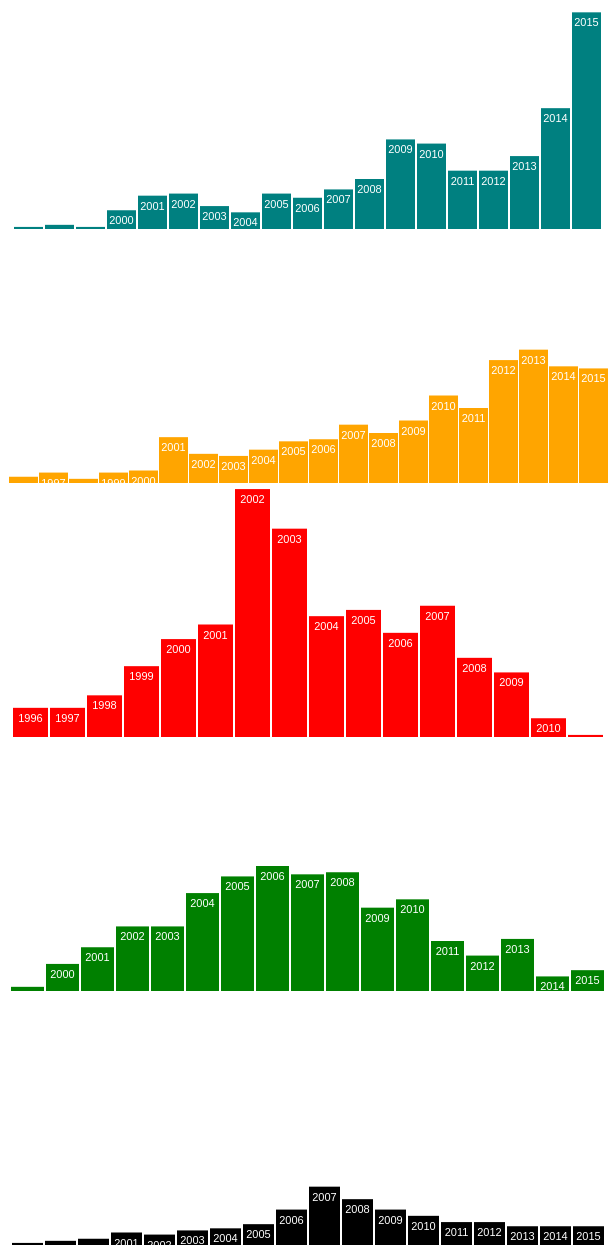
D3 v4 page, settled after 480 driven frames (8 s of simulated time); the page loaded 1 data file(s).



			//Width and height
			var w = 600;
			var h = 250;


      dataset = d3.json("year_count.json", function(json) {
				var language = "python";

				var ordinalDomain = []
			  for (var i = 0; i < json[language].length; i++) {
			 	 ordinalDomain.push(json[language][i][0])
			  };

				console.log(ordinalDomain)
				var svg = d3.select("body")
							.append("svg")
							.attr("width", w)
							.attr("height", h);

				var xScale = d3.scaleBand()
								.domain(d3.range(json[language].length))
								.rangeRound([0, w])
								.paddingInner(0.05);

				var yScale = d3.scaleLinear()
								.domain([0, 120])
								.range([0, h]);


			svg.selectAll("rect")
			   .data(json[language])
			   .enter()
			   .append("rect")
			   .attr("x", function(d, i) {
			   		return xScale(i);
			   })
			   .attr("y", function(d) {
			   		return h - yScale(d[1]);
			   })
			   .attr("width", xScale.bandwidth())
			   .attr("height", function(d) {
			   		return yScale(d[1]);
			   })
			   .attr("fill", function(d) {
					return "rgb(0, 0, " + Math.round(d * 10) + ")";
			   })
				 .attr("fill", "teal");

			svg.selectAll("text")
				.data(json[language])
				.enter()
				.append("text")
				.text(function(d) {
					 return d[0];
				})
				.attr("text-anchor", "middle")
				.attr("x", function(d, i) {
					 return xScale(i) + xScale.bandwidth() / 2;
				})
				.attr("y", function(d) {
					 return h - yScale(d[1]) + 14;
				})
				.attr("font-family", "sans-serif")
				.attr("font-size", "11px")
				.attr("fill", "white");

				// d3.selectAll("p")
				// 	.on("click", language = function() {
				//
				// 		//See which p was clicked
				// 		var paragraphID = d3.select(this).attr("id");
				//
				// 		//Decide what to do next
				// 		if (paragraphID == "python") {
				// 			 return "python";
				// 		} else if (paragraphID == "php") {
				// 			 return "php";
				// 		} else if (paragraphID == "javascript") {
				// 			 return "javascript";
				// 		} else if (paragraphID == "java") {
				// 			 return "java";
				// 		} else {
				// 			 return "ruby";
				// 		}});

					console.log(language)

			})
		

		//Width and height
		var w = 600;
		var h = 250;


		dataset = d3.json("year_count.json", function(json) {
			var language = "javascript";

			var ordinalDomain = []
			for (var i = 0; i < json[language].length; i++) {
			 ordinalDomain.push(json[language][i][0])
			};

			console.log(ordinalDomain)
			var svg = d3.select("body")
						.append("svg")
						.attr("width", w)
						.attr("height", h);

			var xScale = d3.scaleBand()
							.domain(d3.range(json[language].length))
							.rangeRound([0, w])
							.paddingInner(0.05);

			var yScale = d3.scaleLinear()
							.domain([0, 120])
							.range([0, h]);


		svg.selectAll("rect")
			 .data(json[language])
			 .enter()
			 .append("rect")
			 .attr("x", function(d, i) {
					return xScale(i);
			 })
			 .attr("y", function(d) {
					return h - yScale(d[1]);
			 })
			 .attr("width", xScale.bandwidth())
			 .attr("height", function(d) {
					return yScale(d[1]);
			 })
			 .attr("fill", function(d) {
				return "rgb(0, 0, " + Math.round(d * 10) + ")";
			 })
			 .attr("fill", "orange");

		svg.selectAll("text")
			.data(json[language])
			.enter()
			.append("text")
			.text(function(d) {
				 return d[0];
			})
			.attr("text-anchor", "middle")
			.attr("x", function(d, i) {
				 return xScale(i) + xScale.bandwidth() / 2;
			})
			.attr("y", function(d) {
				 return h - yScale(d[1]) + 14;
			})
			.attr("font-family", "sans-serif")
			.attr("font-size", "11px")
			.attr("fill", "white");

			// d3.selectAll("p")
			// 	.on("click", language = function() {
			//
			// 		//See which p was clicked
			// 		var paragraphID = d3.select(this).attr("id");
			//
			// 		//Decide what to do next
			// 		if (paragraphID == "python") {
			// 			 return "python";
			// 		} else if (paragraphID == "php") {
			// 			 return "php";
			// 		} else if (paragraphID == "javascript") {
			// 			 return "javascript";
			// 		} else if (paragraphID == "java") {
			// 			 return "java";
			// 		} else {
			// 			 return "ruby";
			// 		}});

				console.log(language)

		})
		

		//Width and height
		var w = 600;
		var h = 250;


		dataset = d3.json("year_count.json", function(json) {
			var language = "java";

			var ordinalDomain = []
			for (var i = 0; i < json[language].length; i++) {
			 ordinalDomain.push(json[language][i][0])
			};

			console.log(ordinalDomain)
			var svg = d3.select("body")
						.append("svg")
						.attr("width", w)
						.attr("height", h);

			var xScale = d3.scaleBand()
							.domain(d3.range(json[language].length))
							.rangeRound([0, w])
							.paddingInner(0.05);

			var yScale = d3.scaleLinear()
							.domain([0, 120])
							.range([0, h]);


		svg.selectAll("rect")
			 .data(json[language])
			 .enter()
			 .append("rect")
			 .attr("x", function(d, i) {
					return xScale(i);
			 })
			 .attr("y", function(d) {
					return h - yScale(d[1]);
			 })
			 .attr("width", xScale.bandwidth())
			 .attr("height", function(d) {
					return yScale(d[1]);
			 })
			 .attr("fill", function(d) {
				return "rgb(0, 0, " + Math.round(d * 10) + ")";
			 })
			 .attr("fill", "red");

		svg.selectAll("text")
			.data(json[language])
			.enter()
			.append("text")
			.text(function(d) {
				 return d[0];
			})
			.attr("text-anchor", "middle")
			.attr("x", function(d, i) {
				 return xScale(i) + xScale.bandwidth() / 2;
			})
			.attr("y", function(d) {
				 return h - yScale(d[1]) + 14;
			})
			.attr("font-family", "sans-serif")
			.attr("font-size", "11px")
			.attr("fill", "white");

			// d3.selectAll("p")
			// 	.on("click", language = function() {
			//
			// 		//See which p was clicked
			// 		var paragraphID = d3.select(this).attr("id");
			//
			// 		//Decide what to do next
			// 		if (paragraphID == "python") {
			// 			 return "python";
			// 		} else if (paragraphID == "php") {
			// 			 return "php";
			// 		} else if (paragraphID == "javascript") {
			// 			 return "javascript";
			// 		} else if (paragraphID == "java") {
			// 			 return "java";
			// 		} else {
			// 			 return "ruby";
			// 		}});

				console.log(language)

		})
		

		//Width and height
		var w = 600;
		var h = 250;


		dataset = d3.json("year_count.json", function(json) {
			var language = "php";

			var ordinalDomain = []
			for (var i = 0; i < json[language].length; i++) {
			 ordinalDomain.push(json[language][i][0])
			};

			console.log(ordinalDomain)
			var svg = d3.select("body")
						.append("svg")
						.attr("width", w)
						.attr("height", h);

			var xScale = d3.scaleBand()
							.domain(d3.range(json[language].length))
							.rangeRound([0, w])
							.paddingInner(0.05);

			var yScale = d3.scaleLinear()
							.domain([0, 120])
							.range([0, h]);


		svg.selectAll("rect")
			 .data(json[language])
			 .enter()
			 .append("rect")
			 .attr("x", function(d, i) {
					return xScale(i);
			 })
			 .attr("y", function(d) {
					return h - yScale(d[1]);
			 })
			 .attr("width", xScale.bandwidth())
			 .attr("height", function(d) {
					return yScale(d[1]);
			 })
			 .attr("fill", function(d) {
				return "rgb(0, 0, " + Math.round(d * 10) + ")";
			 })
			 .attr("fill", "green");

		svg.selectAll("text")
			.data(json[language])
			.enter()
			.append("text")
			.text(function(d) {
				 return d[0];
			})
			.attr("text-anchor", "middle")
			.attr("x", function(d, i) {
				 return xScale(i) + xScale.bandwidth() / 2;
			})
			.attr("y", function(d) {
				 return h - yScale(d[1]) + 14;
			})
			.attr("font-family", "sans-serif")
			.attr("font-size", "11px")
			.attr("fill", "white");

			// d3.selectAll("p")
			// 	.on("click", language = function() {
			//
			// 		//See which p was clicked
			// 		var paragraphID = d3.select(this).attr("id");
			//
			// 		//Decide what to do next
			// 		if (paragraphID == "python") {
			// 			 return "python";
			// 		} else if (paragraphID == "php") {
			// 			 return "php";
			// 		} else if (paragraphID == "javascript") {
			// 			 return "javascript";
			// 		} else if (paragraphID == "java") {
			// 			 return "java";
			// 		} else {
			// 			 return "ruby";
			// 		}});

				console.log(language)

		})
		

		//Width and height
		var w = 600;
		var h = 250;


		dataset = d3.json("year_count.json", function(json) {
			var language = "ruby";

			var ordinalDomain = []
			for (var i = 0; i < json[language].length; i++) {
			 ordinalDomain.push(json[language][i][0])
			};

			console.log(ordinalDomain)
			var svg = d3.select("body")
						.append("svg")
						.attr("width", w)
						.attr("height", h);

			var xScale = d3.scaleBand()
							.domain(d3.range(json[language].length))
							.rangeRound([0, w])
							.paddingInner(0.05);

			var yScale = d3.scaleLinear()
							.domain([0, 120])
							.range([0, h]);


		svg.selectAll("rect")
			 .data(json[language])
			 .enter()
			 .append("rect")
			 .attr("x", function(d, i) {
					return xScale(i);
			 })
			 .attr("y", function(d) {
					return h - yScale(d[1]);
			 })
			 .attr("width", xScale.bandwidth())
			 .attr("height", function(d) {
					return yScale(d[1]);
			 })
			 .attr("fill", function(d) {
				return "rgb(0, 0, " + Math.round(d * 10) + ")";
			 })
			 .attr("fill", "black");

		svg.selectAll("text")
			.data(json[language])
			.enter()
			.append("text")
			.text(function(d) {
				 return d[0];
			})
			.attr("text-anchor", "middle")
			.attr("x", function(d, i) {
				 return xScale(i) + xScale.bandwidth() / 2;
			})
			.attr("y", function(d) {
				 return h - yScale(d[1]) + 14;
			})
			.attr("font-family", "sans-serif")
			.attr("font-size", "11px")
			.attr("fill", "white");

			// d3.selectAll("p")
			// 	.on("click", language = function() {
			//
			// 		//See which p was clicked
			// 		var paragraphID = d3.select(this).attr("id");
			//
			// 		//Decide what to do next
			// 		if (paragraphID == "python") {
			// 			 return "python";
			// 		} else if (paragraphID == "php") {
			// 			 return "php";
			// 		} else if (paragraphID == "javascript") {
			// 			 return "javascript";
			// 		} else if (paragraphID == "java") {
			// 			 return "java";
			// 		} else {
			// 			 return "ruby";
			// 		}});

				console.log(language)

		})
		

### data: year_count.json
{
 "python": [
  [
   "1980",
   1
  ],
  [
   "1996",
   2
  ],
  [
   "1999",
   1
  ],
  [
   "2000",
   9
  ],
  [
   "2001",
   16
  ],
  [
   "2002",
   17
  ],
  [
   "2003",
   11
  ],
  [
   "2004",
   8
  ],
  "... 11 more items"
 ],
 "php": [
  [
   "1999",
   2
  ],
  [
   "2000",
   13
  ],
  [
   "2001",
   21
  ],
  [
   "2002",
   31
  ],
  [
   "2003",
   31
  ],
  [
   "2004",
   47
  ],
  [
   "2005",
   55
  ],
  [
   "2006",
   60
  ],
  "... 9 more items"
 ],
 "javascript": [
  [
   "1996",
   3
  ],
  [
   "1997",
   5
  ],
  [
   "1998",
   2
  ],
  [
   "1999",
   5
  ],
  [
   "2000",
   6
  ],
  [
   "2001",
   22
  ],
  [
   "2002",
   14
  ],
  [
   "2003",
   13
  ],
  "... 12 more items"
 ],
 "java": [
  [
   "1996",
   14
  ],
  [
   "1997",
   14
  ],
  [
   "1998",
   20
  ],
  [
   "1999",
   34
  ],
  [
   "2000",
   47
  ],
  [
   "2001",
   54
  ],
  [
   "2002",
   119
  ],
  [
   "2003",
   100
  ],
  "... 8 more items"
 ],
 "ruby": [
  [
   "1991",
   1
  ],
  [
   "1995",
   2
  ],
  [
   "2000",
   3
  ],
  [
   "2001",
   6
  ],
  [
   "2002",
   5
  ],
  [
   "2003",
   7
  ],
  [
   "2004",
   8
  ],
  [
   "2005",
   10
  ],
  "... 10 more items"
 ]
}